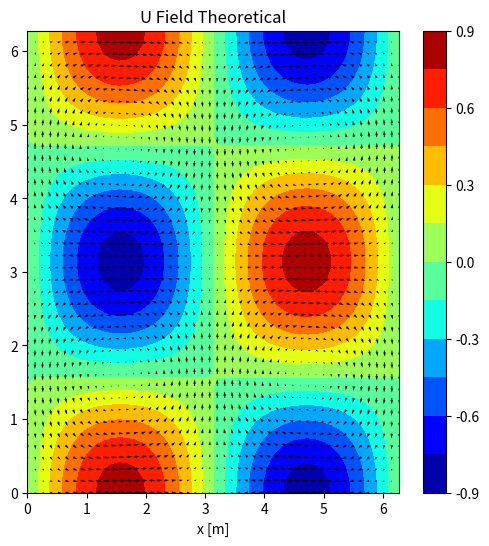
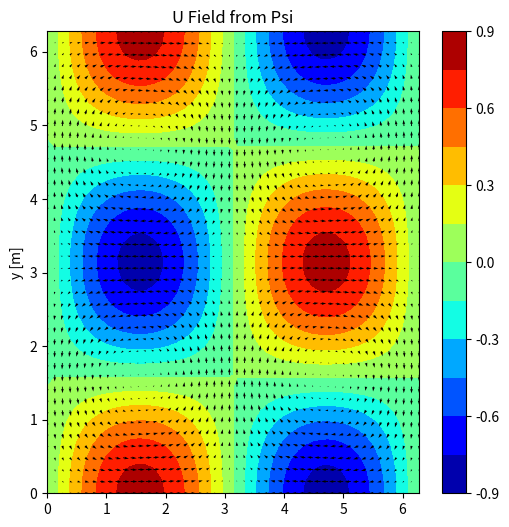
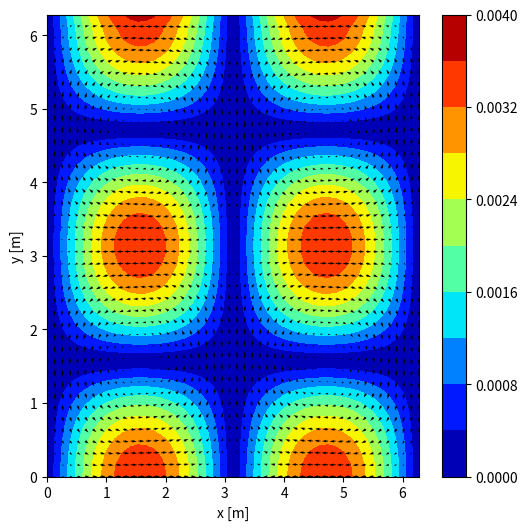
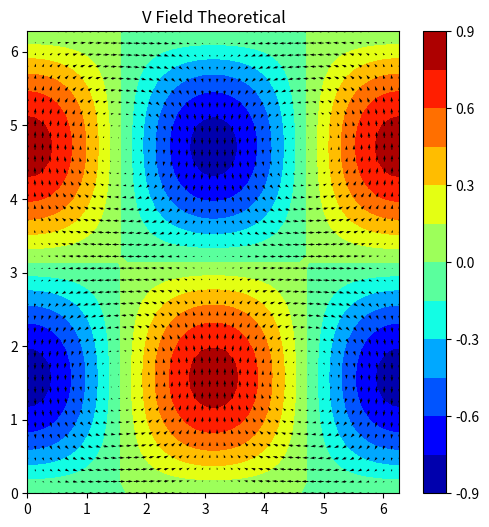
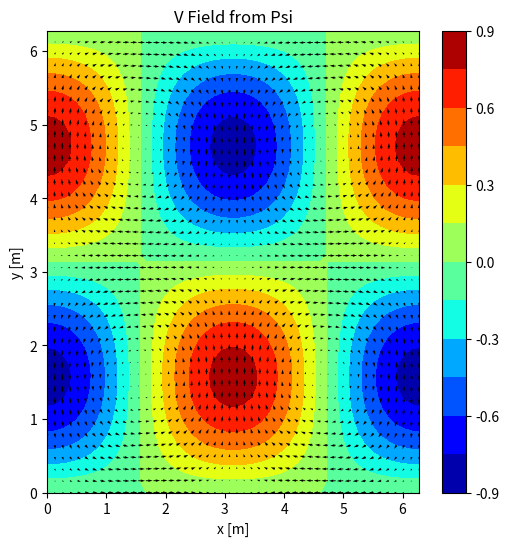
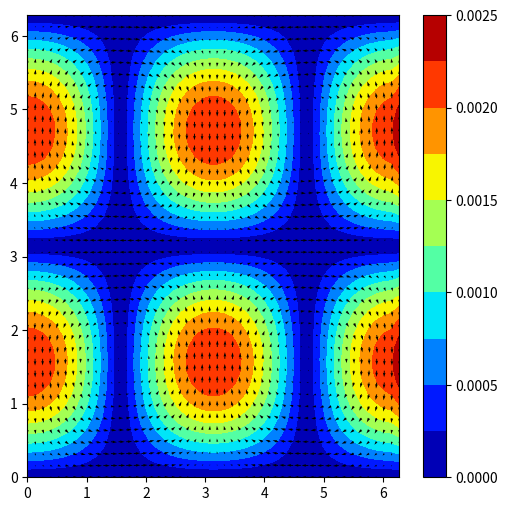
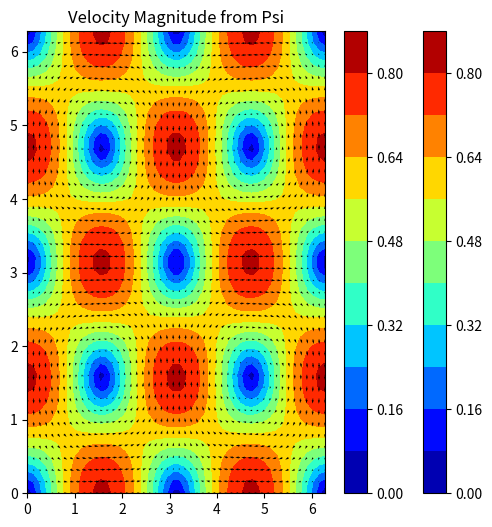
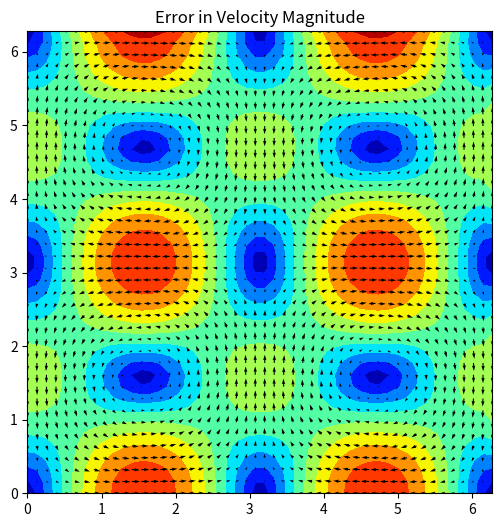
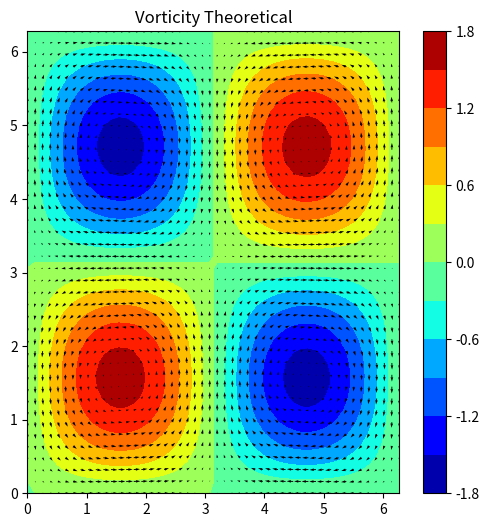
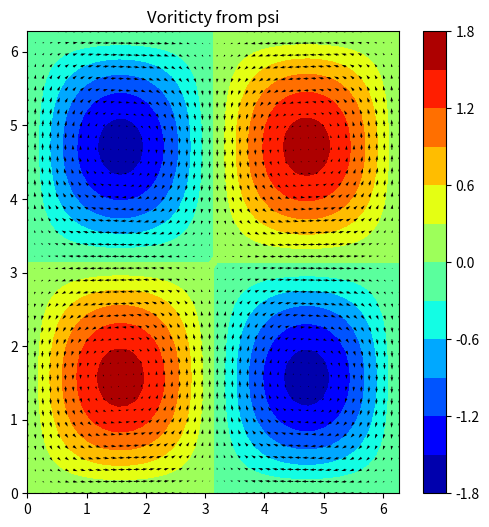
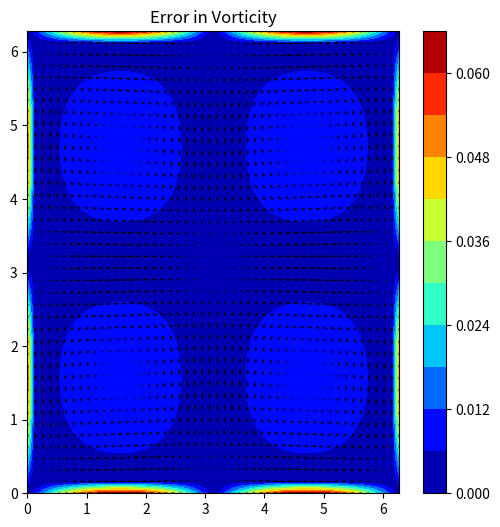
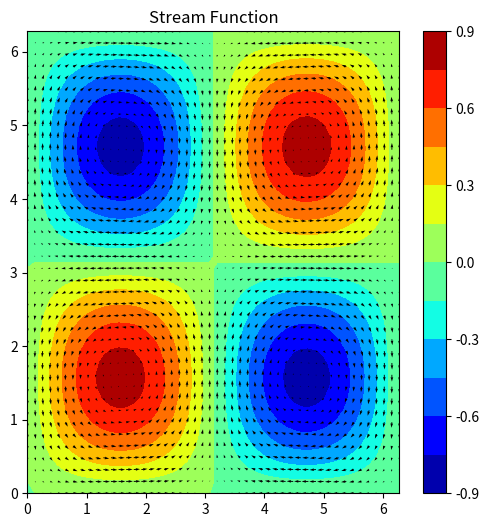

Write the Python code that produced these figures, in order.
import numpy as np
import matplotlib.pyplot as plt

pi = 3.14
x = np.linspace(0, 2*pi, 50)
y = np.linspace(0, 2*pi, 40)
x, y = np.meshgrid(x, y, indexing='ij')
t = 1
v = 0.1
parameters = [t, v]
u_theory = np.sin(x) * np.cos(y) * np.exp(-2 * v * t)
v_th = -np.cos(x) * np.sin(y) * np.exp(-2 * v * t)
vel_mag_theory = np.sqrt(u_theory**2 + v_th**2)
vort = 2 * np.sin(x) * np.sin(y) * 2.718**(-2 * 0.1 * t)
psi_theory = 0*x
for i in range(50):
    for j in range(40):
        psi_theory[i,j] = np.sin(x[i,j]) * np.sin(y[i,j]) * np.exp(-2*parameters[0]*parameters[1])
u_psi = np.zeros_like(psi_theory)
v_psi = np.copy(u_psi)
dx = np.diff(x[:2,0])[0]
# dx = x[1,0] - x[0,0]
dy = y[0, 1] - y[0, 0]
for i in range(50):
    for j in range(40):
        if j == 0:  # Forward difference at the left boundary
            u_psi[i, j] = (psi_theory[i, j + 1] - psi_theory[i, j]) / dy
        elif j == 39:  # Backward difference at the right boundary
            u_psi[i, j] = (psi_theory[i, j] - psi_theory[i, j - 1]) / dy
        else:  # Central difference
            u_psi[i, j] = (psi_theory[i, j + 1] - psi_theory[i, j - 1]) / (2.0*dy)
            
        if i == 0:  # Forward difference at the top boundary
            v_psi[i, j] = -(psi_theory[i + 1, j] - psi_theory[i, j]) / dx
        elif i == 49:  # Backward difference at the bottom boundary
            v_psi[i, j] = -(psi_theory[i, j] - psi_theory[i - 1, j]) / dx
        else:  # Central difference
            v_psi[i, j] = -(psi_theory[i+1, j] - psi_theory[i-1, j]) / (2*dx)
vel_mag_psi = np.zeros(psi_theory.shape)
vorticity_psi = np.zeros(psi_theory.shape)
for i in range(50):
    for j in range(40):
        vel_mag_psi[i, j] = np.sqrt(u_psi[i, j]**2 + v_psi[i, j]**2)

        if j == 0:  # Forward difference for del_u/del_y at the left boundary
            du_dy = (u_psi[i, j + 1] - u_psi[i, j]) / dy
        elif j == 39:  # Backward difference for del_u/del_y at the right boundary
            du_dy = (u_psi[i, j] - u_psi[i, j - 1]) / dy
        else:  # Central difference
            du_dy = (u_psi[i, j + 1] - u_psi[i, j - 1]) / (2*dy)

        if i == 0:  # Forward difference for del_v/del_x at the top boundary
            dv_dx = (v_psi[i + 1, j] - v_psi[i, j]) / dx
        elif i == 49:  # Backward difference for del_v/del_x at the bottom boundary
            dv_dx = (v_psi[i, j] - v_psi[i - 1, j]) / dx
        else:  # Central difference
            dv_dx = (v_psi[i + 1, j] - v_psi[i - 1, j]) / (2*dx)

        vorticity_psi[i, j] = dv_dx - du_dy
rows, cols = psi_theory.shape
v_error = np.zeros((rows, cols))
vorticity_error = np.zeros((rows, cols))
for i in range(rows):
    for j in range(cols):
        v_error[i, j] = np.abs(v_th[i, j] - v_psi[i, j])
        vorticity_error[i, j] = np.abs(vort[i, j] - vorticity_psi[i, j])
print(f'Vorticity Error {np.max(vorticity_error)}')
u_error = np.abs(u_theory - u_psi)
print(f"U Error {np.max(u_error)}")
print(f"V Error {np.max(v_error)}")
vel_mag_error = np.abs(vel_mag_theory - vel_mag_psi)
print(f"Vel Mag Error {np.max(vel_mag_error)}")

plt.figure(figsize=(6, 6))
cm=plt.contourf(x, y, u_theory, 10, cmap="jet")
plt.quiver(x, y, u_theory, v_th)
plt.title("U Field Theoretical")
plt.xlabel("x [m]")
plt.colorbar(cm)
plt.show()

plt.figure(figsize=(6, 6))
cm=plt.contourf(x, y, u_psi, 10, cmap="jet")
plt.quiver(x, y, u_psi, v_psi)
plt.ylabel("y [m]")
plt.title("U Field from Psi")
plt.colorbar(cm)
plt.show()


plt.figure(figsize=(6, 6))
cm=plt.contourf(x, y, u_error, levels=10, cmap="jet")
plt.quiver(x, y, u_theory, v_th)
plt.xlabel("x [m]")
plt.ylabel("y [m]")
plt.colorbar(cm)
plt.show()

plt.figure(figsize=(6, 6))
cm=plt.contourf(x, y, v_th, levels=10, cmap="jet")
plt.quiver(x, y, u_theory, v_th)
plt.title("V Field Theoretical")
plt.colorbar(cm)
plt.show()

plt.figure(figsize=(6, 6))
cm=plt.contourf(x, y, v_psi, levels=10, cmap="jet")
plt.quiver(x, y, u_psi, v_psi)
plt.title("V Field from Psi")
plt.colorbar(cm)
plt.xlabel("x [m]")
plt.ylabel("y [m]")
plt.show()

plt.figure(figsize=(6, 6))
cm=plt.contourf(x, y, v_error, levels=10, cmap="jet")
plt.quiver(x, y, u_theory, v_th)
plt.colorbar(cm)
plt.show()


plt.figure(figsize=(6, 6))
cm=plt.contourf(x, y, vel_mag_psi, levels=10, cmap="jet")
plt.quiver(x, y, u_psi, v_psi)
plt.title("Velocity Magnitude from Psi")
plt.colorbar(cm)
plt.show()

plt.figure(figsize=(6, 6))
plt.contourf(x, y, vel_mag_error, levels=10, cmap="jet")
plt.quiver(x, y, u_theory, v_th)
plt.title("Error in Velocity Magnitude")
plt.colorbar(cm)
plt.show()

#%%

plt.figure(figsize=(6, 6))
cm=plt.contourf(x, y, vort, levels=10, cmap="jet")
plt.quiver(x, y, u_theory, v_th)
plt.title("Vorticity Theoretical")
plt.colorbar(cm)
plt.show()

plt.figure(figsize=(6, 6))
cm=plt.contourf(x, y, vorticity_psi, levels=10, cmap="jet")
plt.quiver(x, y, u_theory, v_th)
plt.title("Voriticty from psi")
plt.colorbar(cm)
plt.show()

plt.figure(figsize=(6, 6))
cm=plt.contourf(x, y, vorticity_error, levels=10, cmap="jet")
plt.quiver(x, y, u_theory, v_th)
plt.title("Error in Vorticity")
plt.colorbar(cm)
plt.show()

plt.figure(figsize=(6, 6))
cm=plt.contourf(x, y, psi_theory, levels=10, cmap="jet")
plt.quiver(x, y, u_psi, v_psi)
plt.title("Stream Function")
plt.colorbar(cm)
plt.show()
